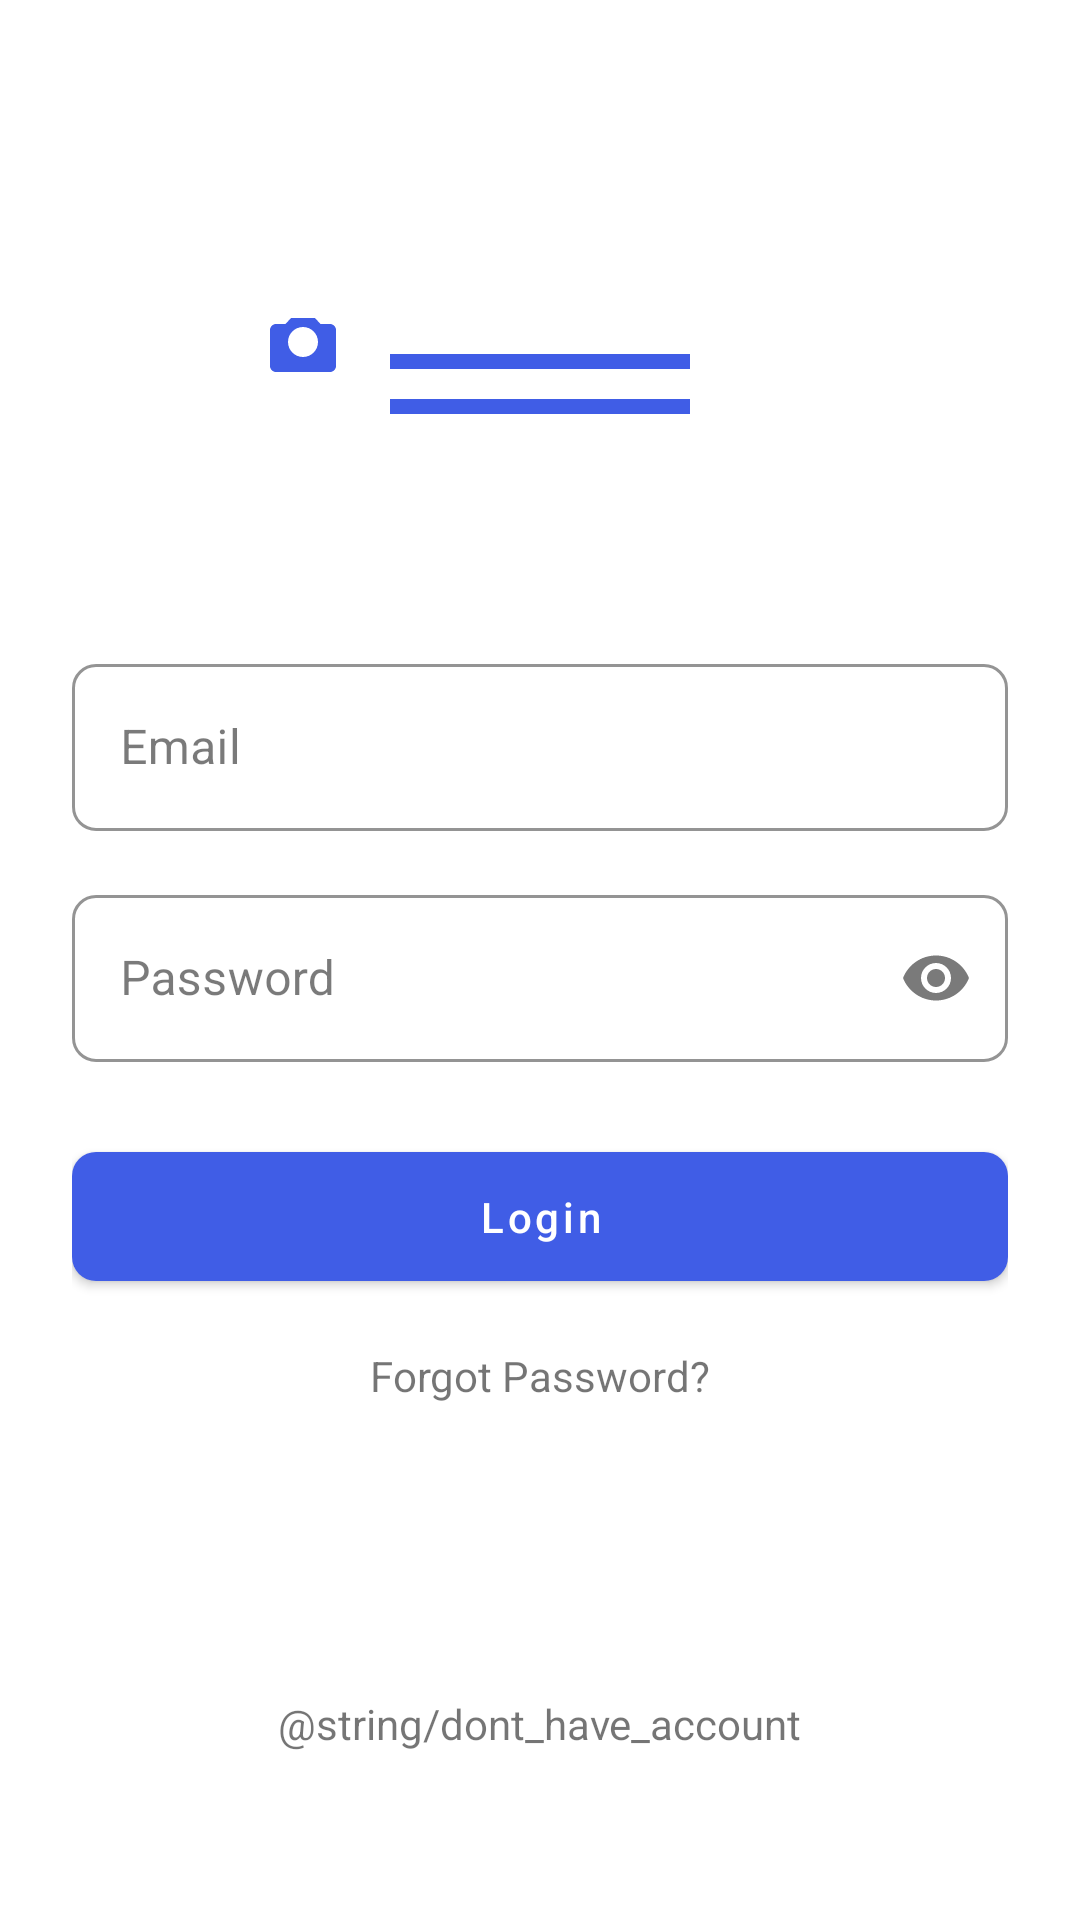

Write the Android layout XML for this screen, with the resource values it uses.
<!-- AndroidManifest.xml: application theme Theme.DanzyGram -->
<!-- res/layout/activity_login.xml -->
<?xml version="1.0" encoding="utf-8"?>
<androidx.constraintlayout.widget.ConstraintLayout xmlns:android="http://schemas.android.com/apk/res/android"
    xmlns:app="http://schemas.android.com/apk/res-auto"
    android:layout_width="match_parent"
    android:layout_height="match_parent"
    android:padding="24dp">

    <ImageView
        android:id="@+id/logo"
        android:layout_width="200dp"
        android:layout_height="80dp"
        android:layout_marginTop="64dp"
        android:contentDescription="@string/app_name"
        android:src="@drawable/ic_logo"
        app:layout_constraintEnd_toEndOf="parent"
        app:layout_constraintStart_toStartOf="parent"
        app:layout_constraintTop_toTopOf="parent" />

    <com.google.android.material.textfield.TextInputLayout
        android:id="@+id/email_layout"
        style="@style/Widget.DanzyGram.TextInputLayout"
        android:layout_width="match_parent"
        android:layout_height="wrap_content"
        android:layout_marginTop="48dp"
        android:hint="@string/email"
        app:layout_constraintTop_toBottomOf="@id/logo">

        <com.google.android.material.textfield.TextInputEditText
            android:id="@+id/email_edit_text"
            android:layout_width="match_parent"
            android:layout_height="wrap_content"
            android:inputType="textEmailAddress"
            android:maxLines="1" />

    </com.google.android.material.textfield.TextInputLayout>

    <com.google.android.material.textfield.TextInputLayout
        android:id="@+id/password_layout"
        style="@style/Widget.DanzyGram.TextInputLayout"
        android:layout_width="match_parent"
        android:layout_height="wrap_content"
        android:layout_marginTop="16dp"
        android:hint="@string/password"
        app:endIconMode="password_toggle"
        app:layout_constraintTop_toBottomOf="@id/email_layout">

        <com.google.android.material.textfield.TextInputEditText
            android:id="@+id/password_edit_text"
            android:layout_width="match_parent"
            android:layout_height="wrap_content"
            android:inputType="textPassword"
            android:maxLines="1" />

    </com.google.android.material.textfield.TextInputLayout>

    <com.google.android.material.button.MaterialButton
        android:id="@+id/login_button"
        style="@style/Widget.DanzyGram.Button"
        android:layout_width="match_parent"
        android:layout_height="wrap_content"
        android:layout_marginTop="24dp"
        android:text="@string/login"
        app:layout_constraintTop_toBottomOf="@id/password_layout" />

    <TextView
        android:id="@+id/forgot_password"
        android:layout_width="wrap_content"
        android:layout_height="wrap_content"
        android:layout_marginTop="16dp"
        android:text="@string/forgot_password"
        android:textColor="@color/link_blue"
        app:layout_constraintEnd_toEndOf="parent"
        app:layout_constraintStart_toStartOf="parent"
        app:layout_constraintTop_toBottomOf="@id/login_button" />

    <TextView
        android:id="@+id/signup_prompt"
        android:layout_width="wrap_content"
        android:layout_height="wrap_content"
        android:layout_marginBottom="32dp"
        android:text="@string/dont_have_account"
        android:textColor="@color/link_blue"
        app:layout_constraintBottom_toBottomOf="parent"
        app:layout_constraintEnd_toEndOf="parent"
        app:layout_constraintStart_toStartOf="parent" />

    <ProgressBar
        android:id="@+id/progress_bar"
        android:layout_width="wrap_content"
        android:layout_height="wrap_content"
        android:visibility="gone"
        app:layout_constraintBottom_toBottomOf="parent"
        app:layout_constraintEnd_toEndOf="parent"
        app:layout_constraintStart_toStartOf="parent"
        app:layout_constraintTop_toTopOf="parent" />

</androidx.constraintlayout.widget.ConstraintLayout>
<!-- resources referenced by this layout -->
<resources>
  <!-- drawable ic_logo (drawable) -->
  <?xml version="1.0" encoding="utf-8"?>
  <vector xmlns:android="http://schemas.android.com/apk/res/android"
      android:width="200dp"
      android:height="80dp"
      android:viewportWidth="200"
      android:viewportHeight="80">
      
      
      <path
          android:fillColor="@color/primary"
          android:pathData="M30,20h-3.17l-1.83,-2h-8l-1.83,2L12,20c-1.1,0 -2,0.9 -2,2v12c0,1.1 0.9,2 2,2h18c1.1,0 2,-0.9 2,-2V22c0,-1.1 -0.9,-2 -2,-2zM21,31c-2.76,0 -5,-2.24 -5,-5s2.24,-5 5,-5 5,2.24 5,5 -2.24,5 -5,5z"/>
      
      
      <path
          android:fillColor="@color/primary"
          android:pathData="M50,45h100v5h-100z"/>
      <path
          android:fillColor="@color/primary"
          android:pathData="M50,30h100v5h-100z"/>
  </vector>
  <string name="app_name">DanzyGram</string>
  <string name="email">Email</string>
  <string name="forgot_password">Forgot Password?</string>
  <string name="login">Login</string>
  <string name="password">Password</string>
  <style name="Widget.DanzyGram.Button" parent="Widget.MaterialComponents.Button">
          <item name="android:textAllCaps">false</item>
          <item name="android:paddingStart">24dp</item>
          <item name="android:paddingEnd">24dp</item>
          <item name="android:paddingTop">12dp</item>
          <item name="android:paddingBottom">12dp</item>
          <item name="cornerRadius">8dp</item>
      </style>
  <style name="Widget.DanzyGram.TextInputLayout" parent="Widget.MaterialComponents.TextInputLayout.OutlinedBox">
          <item name="boxCornerRadiusTopStart">8dp</item>
          <item name="boxCornerRadiusTopEnd">8dp</item>
          <item name="boxCornerRadiusBottomStart">8dp</item>
          <item name="boxCornerRadiusBottomEnd">8dp</item>
          <item name="boxStrokeColor">@color/primary</item>
          <item name="hintTextColor">@color/primary</item>
      </style>
  <style name="Theme.DanzyGram" parent="Theme.MaterialComponents.DayNight.NoActionBar">
          
          <item name="colorPrimary">@color/primary</item>
          <item name="colorPrimaryVariant">@color/primary_variant</item>
          <item name="colorPrimaryDark">@color/primary_dark</item>
          <item name="colorAccent">@color/accent</item>
          <item name="colorSecondary">@color/secondary</item>
          <item name="colorSecondaryVariant">@color/secondary_variant</item>
  
          
          <item name="android:statusBarColor">@color/status_bar</item>
          <item name="android:navigationBarColor">@color/navigation_bar</item>
  
          
          <item name="android:windowBackground">@color/background</item>
          <item name="colorSurface">@color/surface</item>
  
          
          <item name="android:textColorPrimary">@color/text_primary</item>
          <item name="android:textColorSecondary">@color/text_secondary</item>
          <item name="android:textColorHint">@color/text_hint</item>
  
          
          <item name="colorError">@color/error</item>
      </style>
  <color name="primary">#FF405DE6</color>
  <color name="primary_variant">#FF833AB4</color>
  <color name="primary_dark">#FF2D3F9F</color>
  <color name="accent">#FFF56040</color>
  <color name="secondary">#FFFD1D1D</color>
  <color name="secondary_variant">#FFC13584</color>
  <color name="status_bar">#FF000000</color>
  <color name="navigation_bar">#FF000000</color>
  <color name="background">#FFFFFFFF</color>
  <color name="surface">#FFFFFFFF</color>
  <color name="text_primary">#DE000000</color>
  <color name="text_secondary">#99000000</color>
  <color name="text_hint">#61000000</color>
  <color name="error">#FFB00020</color>
</resources>
